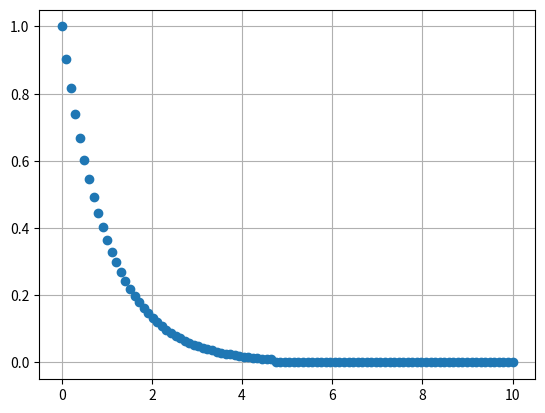

Write the Python code that produced this figure.
import numpy as np
from scipy import integrate
import matplotlib.pyplot as plt

y_0 = 1
threshold = 0.01
t = np.linspace(0.0, 10.0, 100)
delta_t = t[1]

def derv(y, t):
    global delta_t
    dydt = -y
    if (y < threshold):
        dydt += 10 / delta_t
    return dydt 

sol = integrate.odeint(derv, y_0, t) #global variable

plt.plot(t, sol, 'o')
plt.grid()
plt.show()